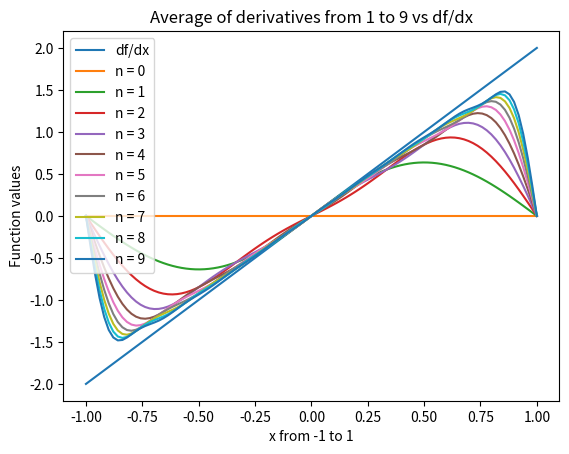

This chart was generated by the following Python code:
from scipy import integrate
import math
import matplotlib.pyplot as plt
import numpy as np

# Function df/dx
df = lambda x : 2 * x

# Fourier series approximation to df/dx with n terms
def df_best_approx(x, n):
    val = 0.0
    for m in range(1, n + 1):
        val += ((-1) ** m) * math.sin(m * math.pi * x) / m
    val *= (-4) / math.pi
    return val

def average_df(x, n):
    val = 0.0
    for p in range(1, n + 1):
        val += df_best_approx(x, p)
    val /= (n + 1)
    return val

# Compare df with average dfn* for n = 1..9
_, ax = plt.subplots()

# Linear space
x = np.linspace(-1, 1, 100)

# Vectorized version of acerage_df
average_df_vect = np.vectorize(average_df)

# Legends
legend_funcs = []
legend_tags = []

# Plot df/dx
dff, = ax.plot(x, df(x))
legend_funcs.append(dff)
legend_tags.append('df/dx')
# Plot averages
for n in range(0, 10):
    ff, = ax.plot(x, average_df_vect(x, n))
    legend_funcs.append(ff)
    legend_tags.append('n = {0}'.format(n))

plt.legend(legend_funcs, legend_tags, loc=2)
plt.title('Average of derivatives from 1 to 9 vs df/dx')
plt.xlabel('x from -1 to 1')
plt.ylabel('Function values')
plt.show()
